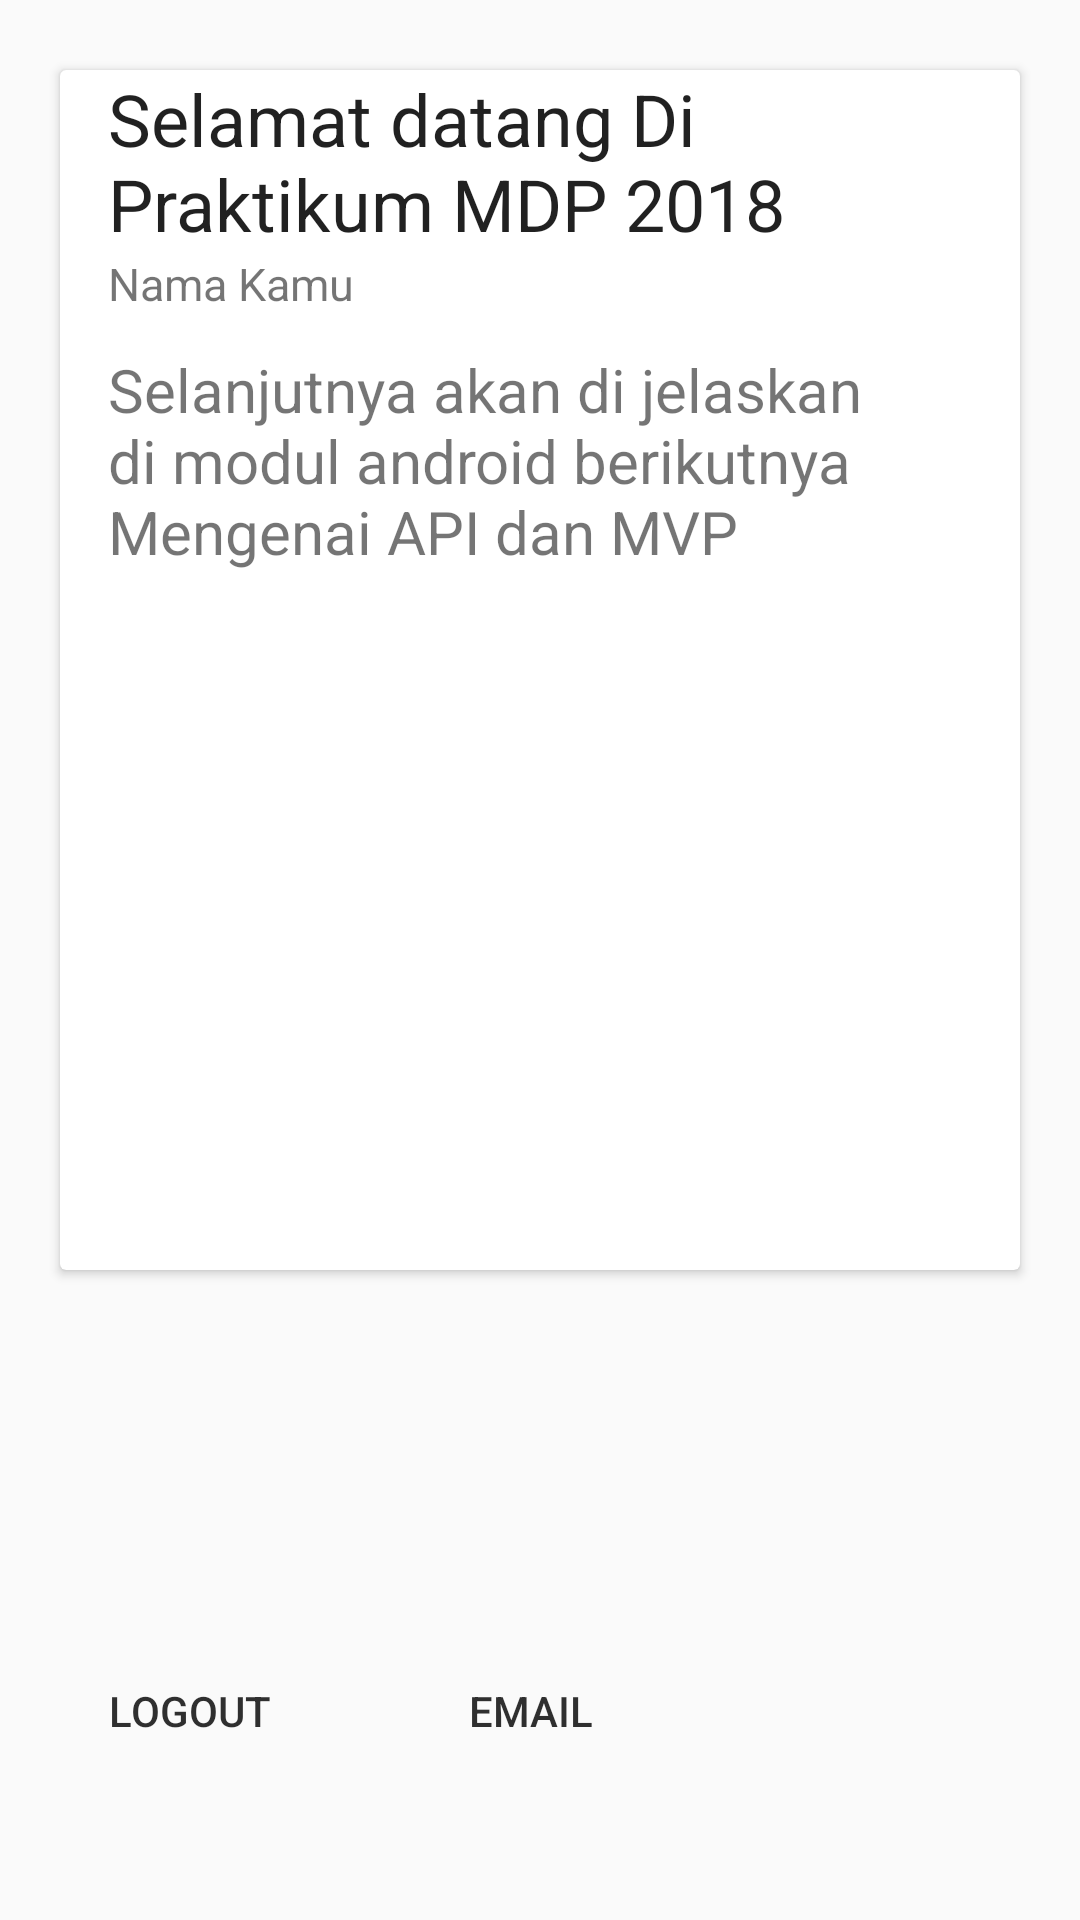

Here is an Android app screen rendered from its layout file. Give the layout XML and the strings, colors and styles it references.
<!-- AndroidManifest.xml: application theme AppTheme -->
<!-- res/layout/activity_main.xml -->
<?xml version="1.0" encoding="utf-8"?>
<android.support.constraint.ConstraintLayout xmlns:android="http://schemas.android.com/apk/res/android"
    xmlns:app="http://schemas.android.com/apk/res-auto"
    xmlns:tools="http://schemas.android.com/tools"
    android:layout_width="match_parent"
    android:layout_height="match_parent"
    tools:context=".MainActivity">

    <android.support.v7.widget.CardView xmlns:android="http://schemas.android.com/apk/res/android"
        android:id="@+id/cardView"
        style="@style/CardView.Light"
        android:layout_width="320dp"
        android:layout_height="400dp"
        android:layout_marginBottom="8dp"
        app:layout_constraintBottom_toBottomOf="parent"
        app:layout_constraintEnd_toEndOf="parent"
        app:layout_constraintStart_toStartOf="parent"
        app:layout_constraintTop_toTopOf="parent"
        app:layout_constraintVertical_bias="0.100000024">

        <android.support.constraint.ConstraintLayout xmlns:app="http://schemas.android.com/apk/res-auto"
            android:layout_width="match_parent"
            android:layout_height="wrap_content">

            <ImageView
                android:id="@+id/media_image"
                android:layout_width="0dp"
                android:layout_height="0dp"
                android:scaleType="fitCenter"
                android:src="@drawable/wall1"
                app:layout_constraintBottom_toTopOf="@+id/primary_text"
                app:layout_constraintDimensionRatio="H,16:9"
                app:layout_constraintEnd_toEndOf="parent"
                app:layout_constraintStart_toStartOf="parent"
                app:layout_constraintTop_toTopOf="parent"
                app:layout_constraintVertical_chainStyle="packed" />

            <TextView
                android:id="@+id/primary_text"
                android:layout_width="0dp"
                android:layout_height="61dp"
                android:layout_marginStart="16dp"
                android:layout_marginTop="24dp"
                android:layout_marginEnd="16dp"
                android:text="@string/Header"
                android:textAppearance="@style/TextAppearance.AppCompat.Headline"
                android:textColor="#DE000000"
                app:layout_constraintBottom_toTopOf="@+id/tvNameMain"
                app:layout_constraintEnd_toEndOf="parent"
                app:layout_constraintStart_toStartOf="parent"
                app:layout_constraintTop_toBottomOf="@+id/media_image" />

            <TextView
                android:id="@+id/tvNameMain"
                android:layout_width="0dp"
                android:layout_height="wrap_content"
                android:layout_marginStart="16dp"
                android:layout_marginTop="0dp"
                android:layout_marginEnd="16dp"
                android:text="@string/name"
                android:textAppearance="@style/TextAppearance.AppCompat.Body1"
                android:textColor="#8A000000"
                android:textSize="15sp"
                app:layout_constraintBottom_toTopOf="parent"
                app:layout_constraintEnd_toEndOf="parent"
                app:layout_constraintHorizontal_bias="0.0"
                app:layout_constraintStart_toStartOf="parent"
                app:layout_constraintTop_toBottomOf="@+id/primary_text" />


            <TextView
                android:id="@+id/tvdescription"
                android:layout_width="0dp"
                android:layout_height="wrap_content"
                android:layout_marginTop="32dp"
                android:layout_marginBottom="8dp"
                android:text="@string/description"
                android:textAppearance="@style/TextAppearance.AppCompat.Body1"
                android:textColor="#8A000000"
                android:textSize="20sp"
                app:layout_constraintBottom_toBottomOf="parent"
                app:layout_constraintEnd_toEndOf="@+id/tvNameMain"
                app:layout_constraintHorizontal_bias="0.0"
                app:layout_constraintStart_toStartOf="@+id/tvNameMain"
                app:layout_constraintTop_toTopOf="@+id/tvNameMain"
                app:layout_constraintVertical_bias="1.0" />

        </android.support.constraint.ConstraintLayout>

    </android.support.v7.widget.CardView>


    <Button
        android:id="@+id/btnLogoutMain"
        android:layout_width="wrap_content"
        android:layout_height="wrap_content"
        android:layout_marginStart="8dp"
        android:layout_marginTop="8dp"
        android:layout_marginEnd="6dp"
        android:layout_marginBottom="8dp"
        android:background="@drawable/roundedbutton"
        android:minWidth="0dp"
        android:paddingStart="8dp"
        android:paddingEnd="8dp"
        android:text="@string/logout"
        android:textColor="#de101010"
        app:layout_constraintBottom_toBottomOf="parent"
        app:layout_constraintEnd_toEndOf="parent"
        app:layout_constraintHorizontal_bias="0.0"
        app:layout_constraintStart_toStartOf="@+id/cardView"
        app:layout_constraintTop_toBottomOf="@+id/cardView"
        app:layout_constraintVertical_bias="0.753" />

    <Button
        android:id="@+id/btnEmail"
        android:layout_width="wrap_content"
        android:layout_height="wrap_content"
        android:layout_marginStart="8dp"
        android:layout_marginEnd="8dp"
        android:background="@drawable/roundedbutton"
        android:text="Email"
        android:textColor="#de101010"
        app:layout_constraintBottom_toBottomOf="@+id/btnLogoutMain"
        app:layout_constraintEnd_toEndOf="parent"
        app:layout_constraintHorizontal_bias="0.171"
        app:layout_constraintStart_toEndOf="@+id/btnLogoutMain"
        app:layout_constraintTop_toTopOf="@+id/btnLogoutMain"
        app:layout_constraintVertical_bias="0.0" />
</android.support.constraint.ConstraintLayout>
<!-- resources referenced by this layout -->
<resources>
  <string name="Header">Selamat datang Di Praktikum MDP 2018</string>
  <string name="description">Selanjutnya akan di jelaskan di modul android berikutnya Mengenai API dan MVP</string>
  <string name="logout">Logout</string>
  <string name="name">Nama Kamu</string>
  <style name="AppTheme" parent="Theme.AppCompat.Light.DarkActionBar">
          
          <item name="colorPrimary">@color/colorPrimary</item>
          <item name="colorPrimaryDark">@color/colorPrimaryDark</item>
          <item name="colorAccent">@color/colorAccent</item>
      </style>
  <color name="colorPrimary">#f34be110</color>
  <color name="colorPrimaryDark">#fff</color>
  <color name="colorAccent">#d6e20671</color>
</resources>
